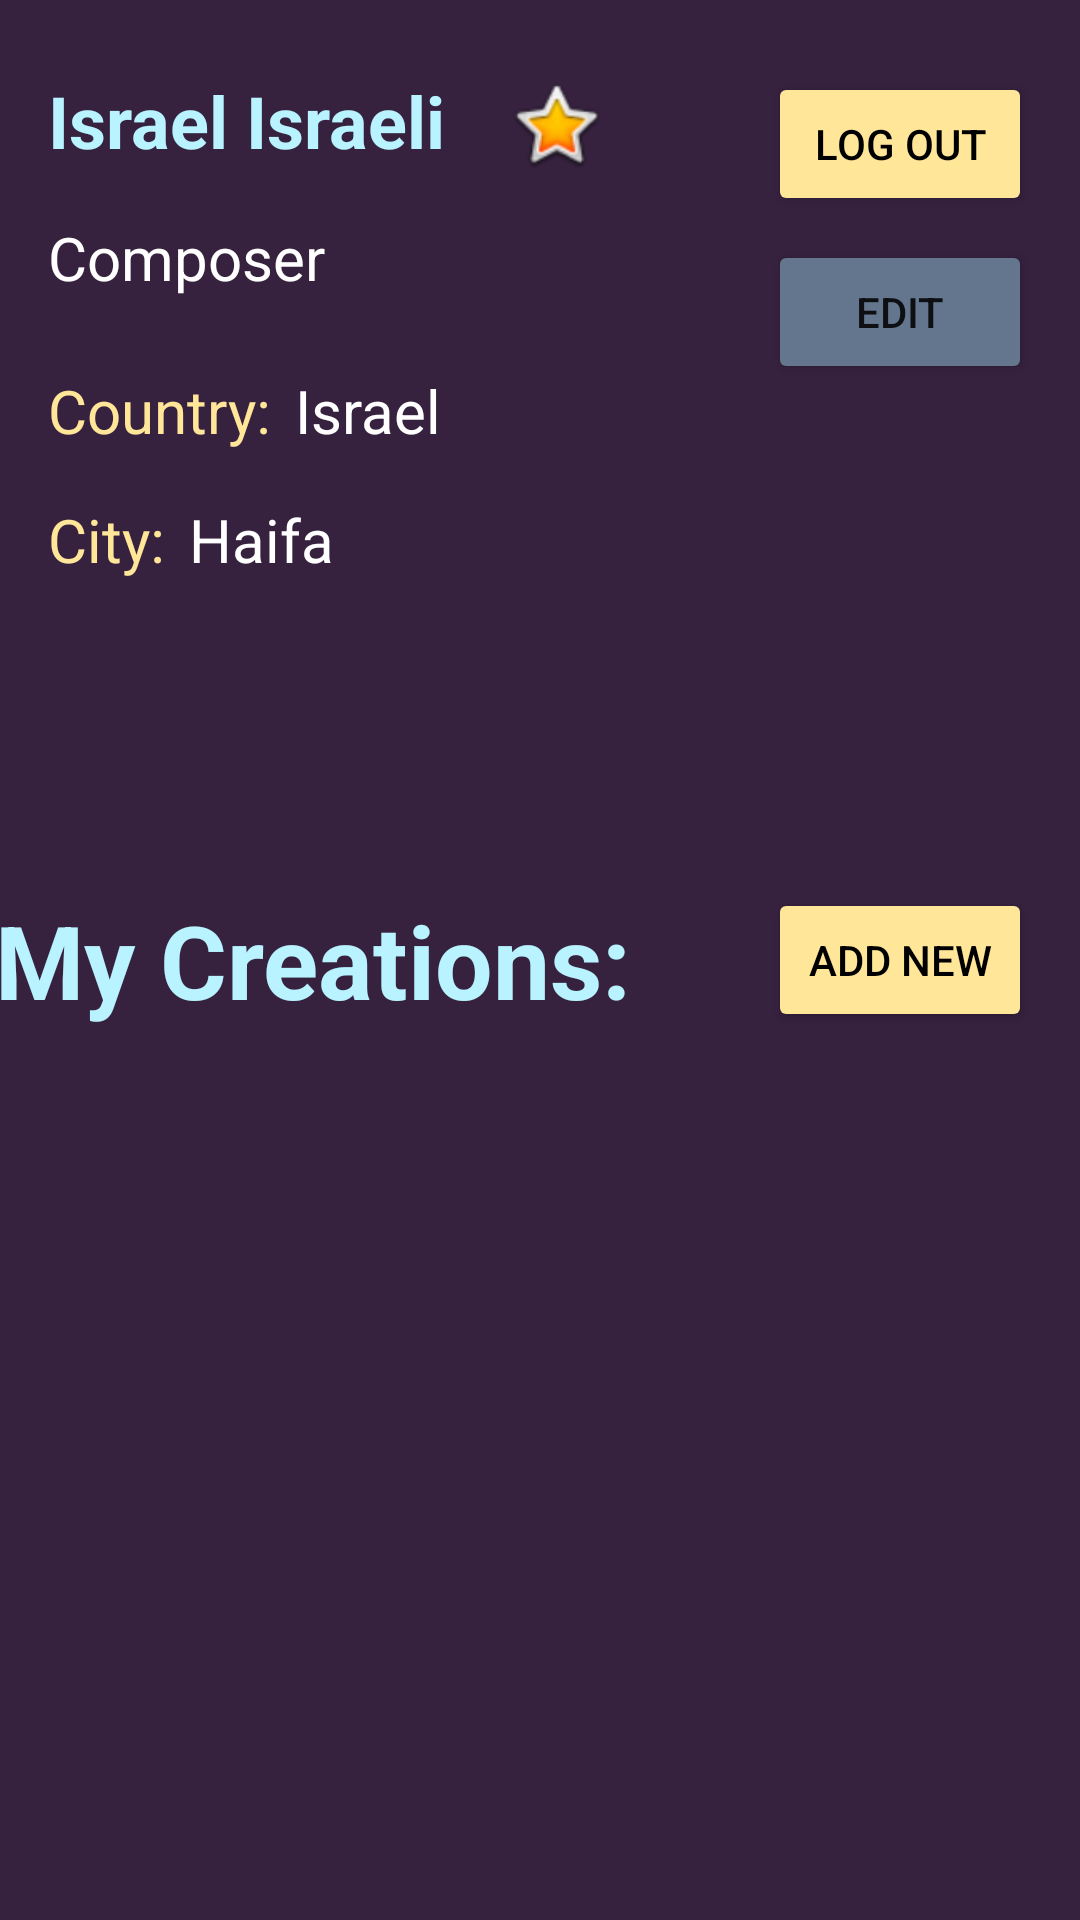

Reconstruct the res/layout file that produces this screen, plus the resources it refers to.
<!-- AndroidManifest.xml: application theme Theme.MusiMatch -->
<!-- res/layout/user_profile.xml -->
<?xml version="1.0" encoding="utf-8"?>
<androidx.constraintlayout.widget.ConstraintLayout xmlns:android="http://schemas.android.com/apk/res/android"
    xmlns:app="http://schemas.android.com/apk/res-auto"
    xmlns:tools="http://schemas.android.com/tools"
    android:layout_width="match_parent"
    android:layout_height="match_parent"
    android:background="@color/dark_purple">

    <TextView
        android:id="@+id/FullNameTV"
        android:layout_width="wrap_content"
        android:layout_height="wrap_content"
        android:layout_marginStart="16dp"
        android:layout_marginTop="24dp"
        android:text="@string/israel_israeli"
        android:textColor="@color/bright_light_blue"
        android:textSize="24sp"
        android:textStyle="bold"
        app:layout_constraintStart_toStartOf="parent"
        app:layout_constraintTop_toTopOf="parent" />

    <ImageView
        android:id="@+id/imageView"
        android:layout_width="34dp"
        android:layout_height="35dp"
        android:layout_marginStart="20dp"
        android:layout_marginTop="24dp"
        android:contentDescription="@string/todo"
        app:layout_constraintStart_toEndOf="@+id/FullNameTV"
        app:layout_constraintTop_toTopOf="parent"
        app:srcCompat="@android:drawable/btn_star_big_on" />

    <Button
        android:id="@+id/LogOutBtn"
        android:layout_width="wrap_content"
        android:layout_height="wrap_content"
        android:layout_marginTop="24dp"
        android:layout_marginEnd="16dp"
        android:text="@string/log_out"
        android:textColor="@android:color/black"
        app:backgroundTint="@color/banana"
        app:layout_constraintEnd_toEndOf="parent"
        app:layout_constraintTop_toTopOf="parent" />

    <Button
        android:id="@+id/EditBtn"
        android:layout_width="wrap_content"
        android:layout_height="wrap_content"
        android:layout_marginTop="8dp"
        android:layout_marginEnd="16dp"
        android:text="@string/edit"
        app:backgroundTint="@color/grayish_blue"
        app:layout_constraintEnd_toEndOf="parent"
        app:layout_constraintTop_toBottomOf="@+id/LogOutBtn" />

    <TextView
        android:id="@+id/TypeTV"
        android:layout_width="wrap_content"
        android:layout_height="wrap_content"
        android:layout_marginStart="16dp"
        android:layout_marginTop="16dp"
        android:text="@string/composer"
        android:textColor="#fff"
        android:textSize="20sp"
        app:layout_constraintStart_toStartOf="parent"
        app:layout_constraintTop_toBottomOf="@+id/FullNameTV" />

    <TextView
        android:id="@+id/textView3"
        android:layout_width="wrap_content"
        android:layout_height="wrap_content"
        android:layout_marginStart="16dp"
        android:layout_marginTop="24dp"
        android:text="@string/country"
        android:textColor="@color/banana"
        android:textSize="20sp"
        app:layout_constraintStart_toStartOf="parent"
        app:layout_constraintTop_toBottomOf="@+id/TypeTV" />

    <TextView
        android:id="@+id/CountryTV"
        android:layout_width="wrap_content"
        android:layout_height="wrap_content"
        android:layout_marginStart="8dp"
        android:layout_marginTop="24dp"
        android:text="@string/israel"
        android:textColor="#fff"
        android:textSize="20sp"
        app:layout_constraintStart_toEndOf="@+id/textView3"
        app:layout_constraintTop_toBottomOf="@+id/TypeTV" />

    <TextView
        android:id="@+id/textView5"
        android:layout_width="wrap_content"
        android:layout_height="wrap_content"
        android:layout_marginStart="16dp"
        android:layout_marginTop="16dp"
        android:text="@string/city"
        android:textColor="@color/banana"
        android:textSize="20sp"
        app:layout_constraintStart_toStartOf="parent"
        app:layout_constraintTop_toBottomOf="@+id/textView3" />

    <TextView
        android:id="@+id/CityTV"
        android:layout_width="wrap_content"
        android:layout_height="wrap_content"
        android:layout_marginStart="8dp"
        android:layout_marginTop="16dp"
        android:text="@string/haifa"
        android:textColor="#fff"
        android:textSize="20sp"
        app:layout_constraintStart_toEndOf="@+id/textView5"
        app:layout_constraintTop_toBottomOf="@+id/CountryTV" />

    <Button
        android:id="@+id/AddNewBtn"
        android:layout_width="wrap_content"
        android:layout_height="wrap_content"
        android:layout_marginEnd="16dp"
        android:text="@string/add_new"
        android:textColor="#000000"
        app:backgroundTint="@color/banana"
        app:layout_constraintBottom_toBottomOf="parent"
        app:layout_constraintEnd_toEndOf="parent"
        app:layout_constraintTop_toTopOf="parent" />

    <TextView
        android:id="@+id/textView7"
        android:layout_width="268dp"
        android:layout_height="wrap_content"
        android:layout_marginStart="16dp"
        android:layout_marginEnd="8dp"
        android:text="My Creations:"
        android:textColor="@color/bright_light_blue"
        android:textSize="34sp"
        android:textStyle="bold"
        app:layout_constraintBottom_toBottomOf="parent"
        app:layout_constraintEnd_toStartOf="@+id/AddNewBtn"
        app:layout_constraintHorizontal_bias="0.5"
        app:layout_constraintStart_toStartOf="parent"
        app:layout_constraintTop_toTopOf="parent" />

    <ImageView
        android:id="@+id/imageView3"
        android:layout_width="36dp"
        android:layout_height="35dp"
        android:layout_marginStart="16dp"
        android:layout_marginTop="24dp"
        app:layout_constraintStart_toEndOf="@+id/imageView"
        app:layout_constraintTop_toTopOf="parent"
        app:srcCompat="@drawable/spotify" />

</androidx.constraintlayout.widget.ConstraintLayout>
<!-- resources referenced by this layout -->
<resources>
  <color name="banana">#FFE699</color>
  <color name="bright_light_blue">#B8F3FF</color>
  <color name="dark_purple">#36213E</color>
  <color name="grayish_blue">#63768D</color>
  <string name="add_new">Add New</string>
  <string name="city">City:</string>
  <string name="composer">Composer</string>
  <string name="country">Country:</string>
  <string name="edit">Edit</string>
  <string name="haifa">Haifa</string>
  <string name="israel">Israel</string>
  <string name="israel_israeli">Israel Israeli</string>
  <string name="log_out">Log out</string>
  <string name="todo">TODO</string>
  <style name="Theme.MusiMatch" parent="Theme.MaterialComponents.DayNight.DarkActionBar">
          
          <item name="colorPrimary">@color/black</item>
          <item name="colorPrimaryVariant">@color/black</item>
          <item name="colorOnPrimary">@color/white</item>
          
          <item name="colorSecondary">@color/banana</item>
          <item name="colorSecondaryVariant">@color/banana</item>
          <item name="colorOnSecondary">@color/black</item>
          
          <item name="android:statusBarColor" tools:targetApi="l">?attr/colorPrimaryVariant</item>
          
      </style>
  <color name="black">#FF000000</color>
  <color name="white">#FFFFFFFF</color>
</resources>
